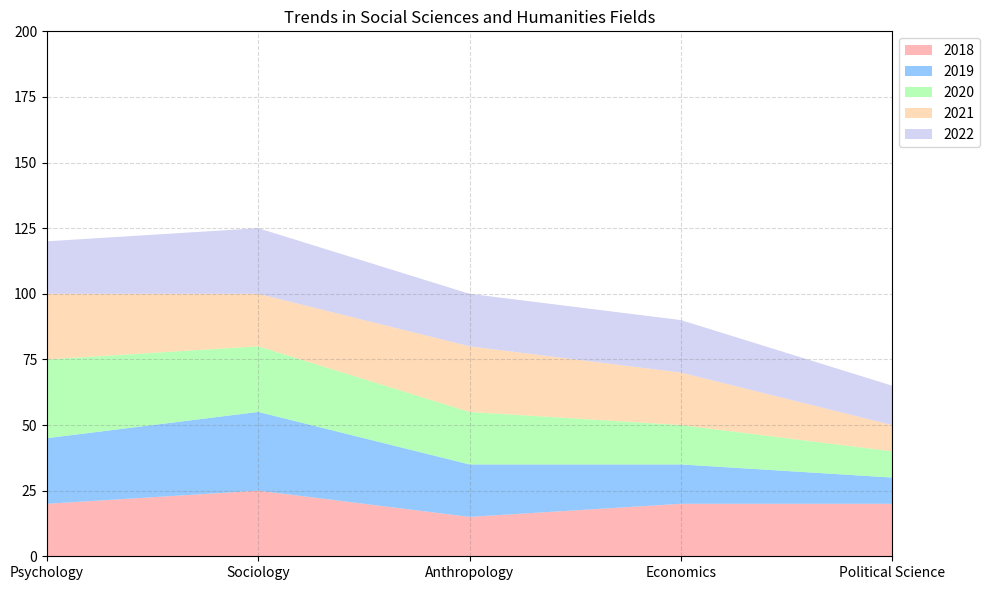

Reproduce this figure in Python. (Note: this script raises an exception after producing the figure.)

import pandas as pd
import matplotlib.pyplot as plt
import numpy as np

# define data
data = {'Field': ['Psychology', 'Sociology', 'Anthropology', 'Economics', 'Political Science'],
        '2018': [20, 25, 15, 20, 20],
        '2019': [25, 30, 20, 15, 10],
        '2020': [30, 25, 20, 15, 10],
        '2021': [25, 20, 25, 20, 10],
        '2022': [20, 25, 20, 20, 15]}

# convert data to dataframe
df = pd.DataFrame(data)

# convert first column to string type
df.iloc[:, 0] = df.iloc[:, 0].astype(str)

# set figsize
fig, ax = plt.subplots(figsize=(10, 6))

# calculate max total value
max_total_value = df.iloc[:, 1:].sum(axis=1).max()

# ceil max total value up to the nearest multiple of 10, 100 or 1000
if max_total_value < 100:
    max_total_value = np.ceil(max_total_value / 10) * 10
elif max_total_value < 1000:
    max_total_value = np.ceil(max_total_value / 100) * 100
else:
    max_total_value = np.ceil(max_total_value / 1000) * 1000

# set y limit
ax.set_ylim(0, max_total_value)

# set y ticks
ax.set_yticks(np.linspace(0, max_total_value, np.random.choice([3, 5, 7, 9, 11]), dtype=np.int32))

# set x limit
ax.set_xlim(0, len(df.index) - 1)

# create background grid lines
ax.grid(color='grey', linestyle='dashed', alpha=0.3)

# set colors and transparency
colors = ['#ff9999', '#66b3ff', '#99ff99', '#ffcc99', '#c2c2f0']
alpha = 0.7

# plot stacked area chart
ax.stackplot(df['Field'], df['2018'], df['2019'], df['2020'], df['2021'], df['2022'], labels=['2018', '2019', '2020', '2021', '2022'], colors=colors, alpha=alpha)

# set legend
ax.legend(loc='upper left', bbox_to_anchor=(1.0, 1.0))

# set title
plt.title('Trends in Social Sciences and Humanities Fields')

# automatically resize image
plt.tight_layout()

# save figure
plt.savefig('output/final/area_chart/png/20231228-131755_88.png', bbox_inches='tight')

# clear current image state
plt.clf()